Run: headless pygame with SDL's dummy video driver; simulated clock (each Clock.tick advances the game by its frame time, no real sleeping); random seed 0; keys injected as events and as key.get_pressed() state; no mouse input.
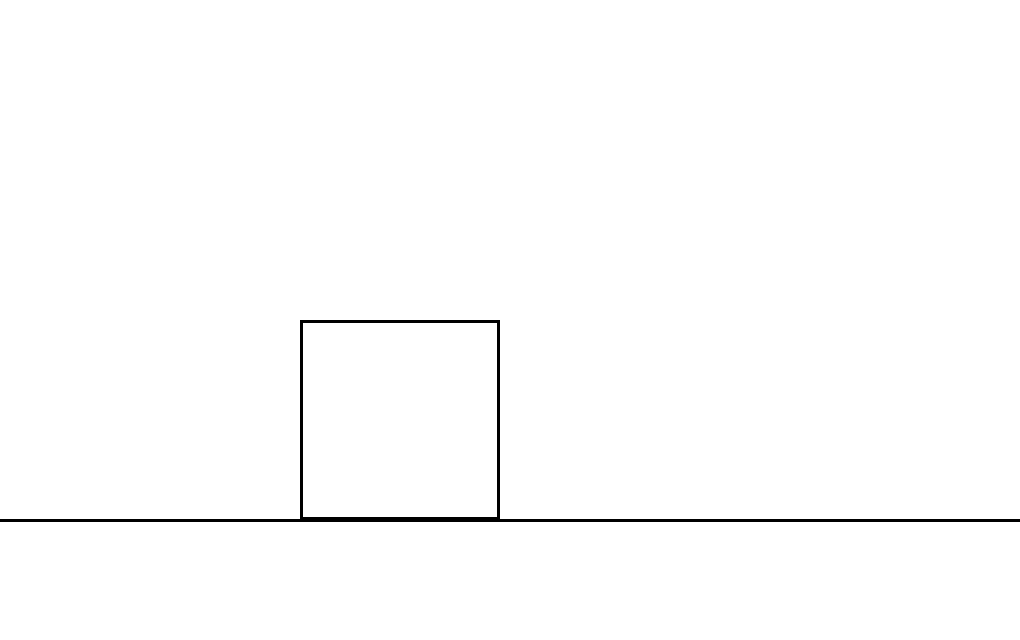
Frame 1 of 4 · flips 1–60 · no input
Frame 2 of 4 · flips 61–180 · tapped SPACE, RETURN · held RIGHT (→), D · screen unchanged from frame 1, image omitted
Frame 3 of 4 · flips 181–300 · held DOWN (↓), S · screen unchanged from frame 2, image omitted
Frame 4 of 4 · flips 301–420 · held LEFT (←), A, UP (↑), W · screen unchanged from frame 3, image omitted

The pygame program that drew these frames:

import pygame
from pygame.locals import *
import random
import math
import sys

'''pygame init'''
pygame.init()

'''Window propierties'''
BACKGROUND=(255,255,255)
window_x=1020
window_y=640
FPS=60
window=pygame.display.set_mode((window_x,window_y))
clock = pygame.time.Clock()

'''By-default ground'''
ground_height=120
startground_x=0
startground_y=window_y-ground_height
endground_x=window_x
endground_y=window_y-ground_height

'''Testing'''
box_shape_xy=200
absolute_starting_box_xpos=300
absolute_starting_box_ypos=window_y-ground_height-box_shape_xy

'''Pre-defined colors'''
BLACK = (0,0,0)
WHITE = (255,255,255)

while True:
    for event in pygame.event.get():
        if event.type==pygame.QUIT:
            pygame.quit()
            sys.exit()

    window.fill(BACKGROUND)
    pygame.draw.line(window,BLACK,(startground_x,startground_y),(endground_x,endground_y),3)
    pygame.draw.rect(window,BLACK,((absolute_starting_box_xpos,absolute_starting_box_ypos),(box_shape_xy,box_shape_xy)),3)
    pygame.display.update()
    clock.tick(FPS)
